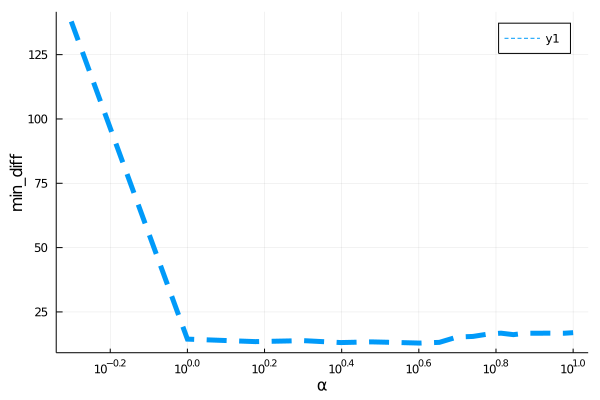

The data file committed next to this chart (first rows):
para, error
0.5, 137.9
1.0, 14.43
1.5, 13.46
2.0, 13.83
2.5, 13.09
3.0, 13.36
3.5, 13.12
4.0, 12.89
4.5, 13.17
5.0, 15.24
5.5, 15.47
6.0, 16.36
6.5, 16.74
7.0, 16.16
7.5, 16.7
8.0, 16.7
8.5, 16.74
9.0, 16.72
9.5, 16.72
10.0, 16.94
